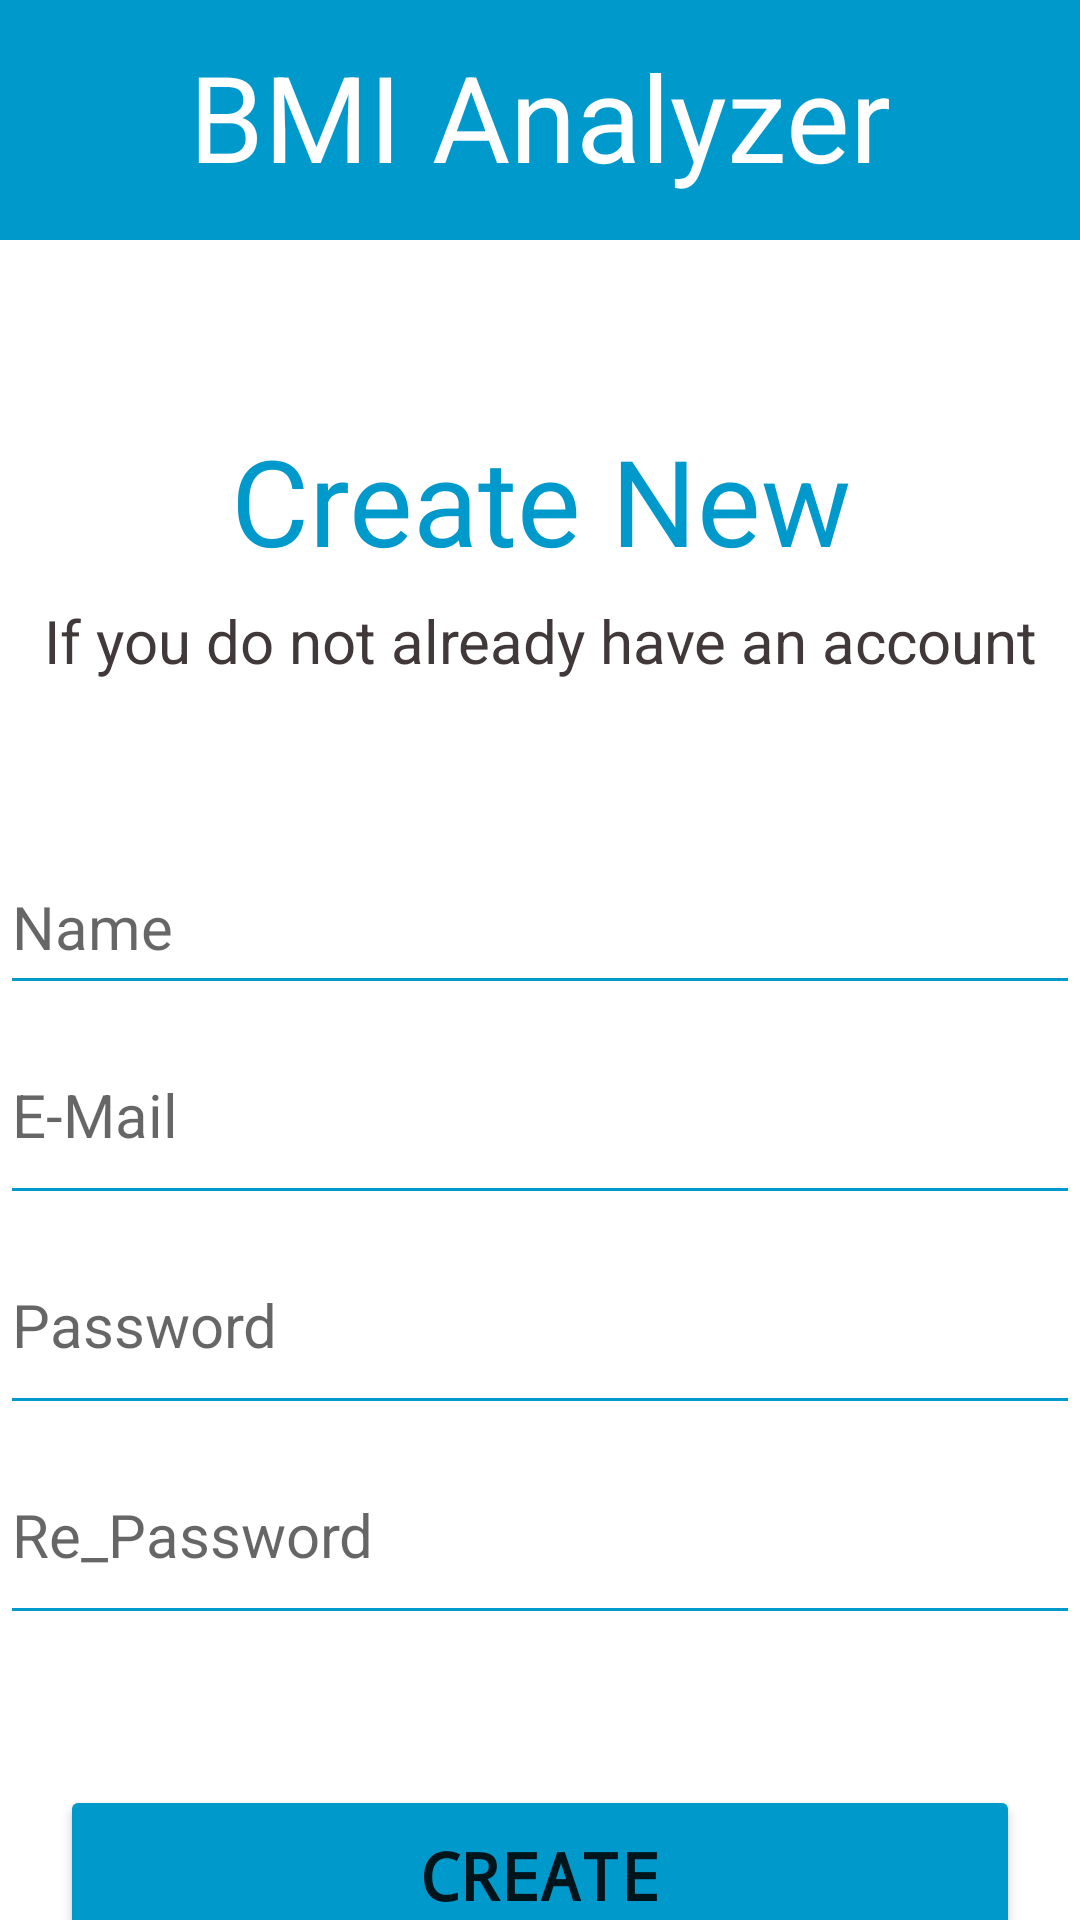

The Android layout XML behind this screen, and the referenced resources:
<!-- AndroidManifest.xml: application theme Theme.BMIAPP -->
<!-- res/layout/activity_bmi_register.xml -->
<?xml version="1.0" encoding="utf-8"?>
<LinearLayout xmlns:android="http://schemas.android.com/apk/res/android"
    xmlns:app="http://schemas.android.com/apk/res-auto"
    xmlns:tools="http://schemas.android.com/tools"
    android:layout_width="match_parent"
    android:layout_height="match_parent"
    android:background="@color/white"
    android:id="@+id/SuperLinear"
    android:orientation="vertical">
    <TextView
        android:id="@+id/FirstTextView"
        android:layout_width="match_parent"
        android:layout_height="80dp"
        android:textAlignment="center"
        android:textColor="@color/white"
        android:textSize="40dp"
        android:padding="12dp"
        android:text="@string/BMIAnalyzer"
        android:background="@color/main_col"
        />
    <LinearLayout
        android:layout_width="match_parent"
        android:layout_height="wrap_content"
        android:id="@+id/FirstSubLinear"
        android:orientation="vertical"
        >
        <TextView
            android:id="@+id/SecondTextView"
            android:layout_width="match_parent"
            android:layout_height="60dp"
            android:textAlignment="center"
            android:layout_marginTop="60dp"
            android:text="@string/createNewAccount"
            android:textSize="40dp"
            android:textColor="@color/main_col"
            />
        <TextView
            android:id="@+id/ThirdTextView"
            android:layout_width="match_parent"
            android:layout_height="50dp"
            android:text="@string/alreadyRegister"
            android:textAlignment="center"
            android:textSize="20dp"
            android:textColor="@color/gray"
            />
    </LinearLayout>
    /*Register Process*/
        <LinearLayout
            android:layout_width="match_parent"
            android:layout_height="wrap_content"
            android:id="@+id/SecondSubLinear"
            android:layout_marginTop="30dp"
            android:orientation="vertical"
            >
            <EditText
                android:id="@+id/FirstEditTextUsername"
                android:layout_width="360dp"
                android:layout_height="55dp"
                android:layout_gravity="center"
                android:hint="@string/name"
                android:textSize="20dp"
                android:inputType="text"
                android:backgroundTint="@color/main_col"
                />
            <EditText
                android:id="@+id/SecondEditTextPassword"
                android:layout_width="360dp"
                android:layout_height="70dp"
                android:layout_gravity="center"
                android:hint="@string/email"
                android:textSize="20dp"
                android:inputType="textEmailAddress"
                android:backgroundTint="@color/main_col"
                />
            <EditText
                android:id="@+id/ThirdEditTextPassword"
                android:layout_width="360dp"
                android:layout_height="70dp"
                android:layout_gravity="center"
                android:hint="@string/password"
                android:textSize="20dp"
                android:inputType="textPassword"
                android:backgroundTint="@color/main_col"
                />
            <EditText
                android:id="@+id/FourthEditTextPassword"
                android:layout_width="360dp"
                android:layout_height="70dp"
                android:layout_gravity="center"
                android:hint="@string/confirmPassword"
                android:textSize="20dp"
                android:inputType="textPassword"
                android:backgroundTint="@color/main_col"
                />
            <Button
                android:id="@+id/FirstButtonLogin"
                android:layout_width="320dp"
                android:layout_height="60dp"
                android:layout_marginTop="50dp"
                android:layout_gravity="center"
                android:backgroundTint="@color/main_col"
                android:text="@string/createButton"
                android:textSize="22dp"
                android:fontFamily="monospace"
                android:textStyle="bold"
                />
    </LinearLayout>
    <LinearLayout
        android:id="@+id/thirdSubLinear"
        android:layout_width="match_parent"
        android:layout_height="wrap_content"
        android:orientation="horizontal"
        android:layout_marginTop="5dp"
        android:layout_marginLeft="40dp"
        >
        <TextView
            android:id="@+id/fourthTextView"
            android:layout_width="wrap_content"
            android:layout_height="wrap_content"
            android:textAlignment="center"
            android:text="@string/haveAccount"
            android:textSize="20dp"
            android:textColor="@color/gray"
            />
        <TextView
            android:id="@+id/sixthTextView"
            android:layout_width="wrap_content"
            android:layout_height="wrap_content"
            android:text="@string/logIn"
            android:textSize="20dp"
            android:textColor="@color/main_col"
            android:clickable="true"
            />
    </LinearLayout>
</LinearLayout>
<!-- resources referenced by this layout -->
<resources>
  <color name="gray">#413839	</color>
  <color name="main_col">#0099cc</color>
  <color name="white">#FFFFFFFF</color>
  <string name="BMIAnalyzer">BMI Analyzer</string>
  <string name="alreadyRegister">If you do not already have an account</string>
  <string name="confirmPassword">Re_Password</string>
  <string name="createButton">Create</string>
  <string name="createNewAccount">Create New Account</string>
  <string name="email">E-Mail</string>
  <string name="haveAccount">You Have An Account?</string>
  <string name="logIn">Log In</string>
  <string name="name">Name</string>
  <string name="password">Password</string>
  <style name="Theme.BMIAPP" parent="Theme.MaterialComponents.DayNight.DarkActionBar">
          
          <item name="colorPrimary">@color/purple_500</item>
          <item name="colorPrimaryVariant">@color/purple_700</item>
          <item name="colorOnPrimary">@color/white</item>
          
          <item name="colorSecondary">@color/teal_200</item>
          <item name="colorSecondaryVariant">@color/teal_700</item>
          <item name="colorOnSecondary">@color/black</item>
          
          <item name="android:statusBarColor" tools:targetApi="l">?attr/colorPrimaryVariant</item>
          
      </style>
  <color name="purple_500">#FF6200EE</color>
  <color name="purple_700">#FF3700B3</color>
  <color name="teal_200">#FF03DAC5</color>
  <color name="teal_700">#FF018786</color>
  <color name="black">#FF000000</color>
</resources>
